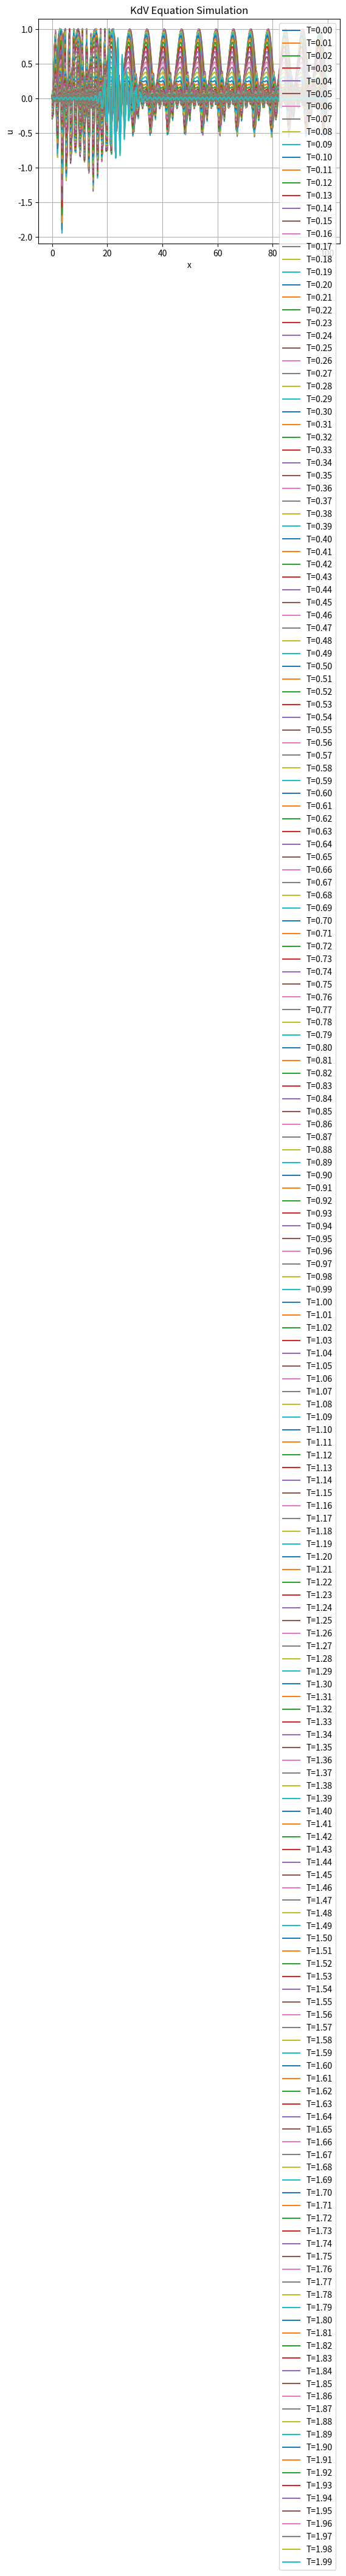

Python code for this plot:
import numpy as np
import matplotlib.pyplot as plt

def kdv(u, dx):
    # Finite difference approximations
    u_x = np.roll(u, -1) - np.roll(u, 1) / (2*dx)      # Central difference for first derivative
    u_xx = np.roll(u, -1) - 2*u + np.roll(u, 1) / dx**2  # Central difference for second derivative
    u_xxx = np.roll(u, -1) - 3*u + 3*np.roll(u, 1) - np.roll(u, 2) / dx**3  # Central difference for third derivative
    
    # KdV equation
    return -6 * u * u_x + u_xxx

# Spatial domain
L = 100
N = 256
dx = L/N
x = np.linspace(0, L, N, endpoint=False)

# Initial condition
u = np.sin(x/2)**2

# Time settings
dt = 0.001
Tmax = 2
iterations = int(Tmax/dt)
save_every = 10

# The line u += kdv(u, dx) * dt is a discrete approximation of the continuous behavior of the KdV equation over a small time interval dt. It uses the method of lines, where the spatial derivatives are approximated using finite differences (as done in kdv(u, dx)), and the time integration is approximated using a forward Euler method. The new value of u at each spatial point is the old value plus the estimated change over the time step dt.
# Time-stepping loop
plt.figure()
for n in range(iterations):
    u += kdv(u, dx) * dt
    
    # Normalization (can be commented out if not needed)
    u /= np.max(u)

    # Check stability condition
    if np.isnan(u).any():
        print(f"Simulation became unstable at iteration {n}")
        break

    # Plot intermediate steps
    if n % save_every == 0:
        plt.plot(x, u, label=f'T={n*dt:.2f}')

# Plot settings
plt.legend()
plt.title('KdV Equation Simulation')
plt.xlabel('x')
plt.ylabel('u')
plt.grid(True)
plt.show()
